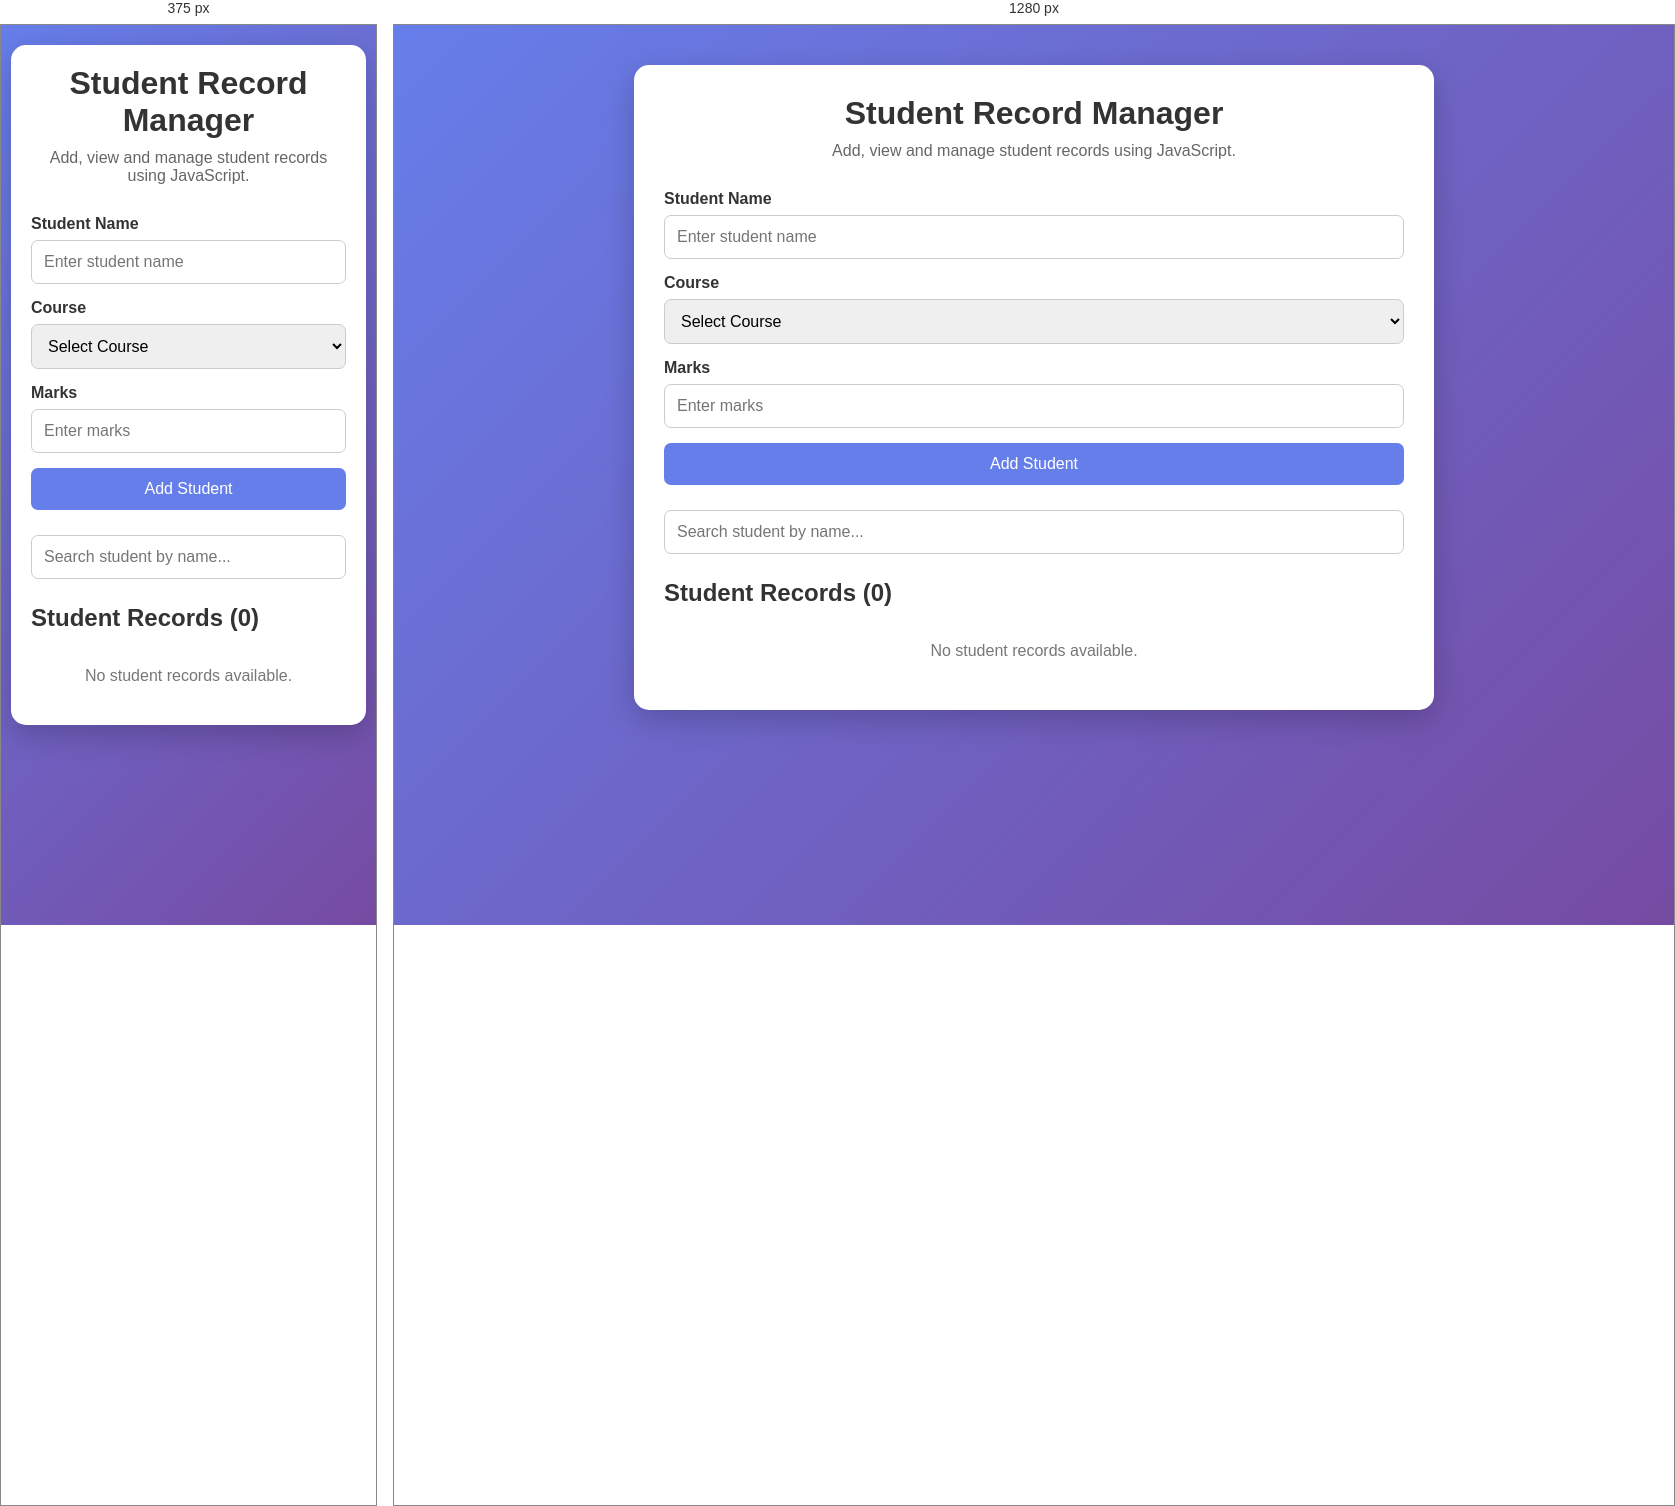
Rendered at 375 px and 1280 px, left to right.

<!-- file: Task6.html -->
<!DOCTYPE html>
<html lang="en">
<head>
    <meta charset="UTF-8">
    <meta name="viewport" content="width=device-width, initial-scale=1.0">

    <title>Student Record Manager</title>

    <link rel="stylesheet" href="Task6.css">
</head>

<body>

    <div class="container">

        <h1>Student Record Manager</h1>

        <p class="subtitle">
            Add, view and manage student records using JavaScript.
        </p>

      
        <form id="studentForm">

            <div class="form-group">
                <label for="studentName">Student Name</label>

                <input
                    type="text"
                    id="studentName"
                    placeholder="Enter student name"
                    required
                >
            </div>


            <div class="form-group">
                <label for="studentCourse">Course</label>

                <select id="studentCourse" required>

                    <option value="">Select Course</option>

                    <option value="B.Tech CSE">
                        B.Tech CSE
                    </option>

                    <option value="B.Tech IT">
                        B.Tech IT
                    </option>

                    <option value="BCA">
                        BCA
                    </option>

                    <option value="MCA">
                        MCA
                    </option>

                    <option value="B.Tech ECE">
                      ECE
                    </option>

                    <option value="Mechanical">
                      Mechanical
                    </option>

                    <option value="MBA">
                      MBA
                    </option>

                     <option value="BA">
                      BA
                    </option>

                     <option value="MA">
                      MA
                    </option>

                     <option value="MBBS">
                      MBBS
                    </option>


                </select>
            </div>


            <div class="form-group">
                <label for="studentMarks">Marks</label>

                <input
                    type="number"
                    id="studentMarks"
                    placeholder="Enter marks"
                    min="0"
                    max="100"
                    required
                >
            </div>


            <button type="submit">
                Add Student
            </button>

        </form>


        

        <div class="search-section">

            <input
                type="text"
                id="searchInput"
                placeholder="Search student by name..."
            >

        </div>


       
        <h2>
            Student Records
            (<span id="studentCount">0</span>)
        </h2>


        
        <div id="studentList">

            <p class="empty-message">
                No student records available.
            </p>

        </div>

    </div>


    <script src="Task6.js"></script>

</body>
</html>

/* @media block from Task6.css */
@media (max-width: 600px) {

    body {
        padding: 20px 10px;
    }

    .container {
        padding: 20px;
    }

    .student-card {
        flex-direction: column;

        align-items: flex-start;
    }

    .delete-btn {
        width: 100%;
    }

}